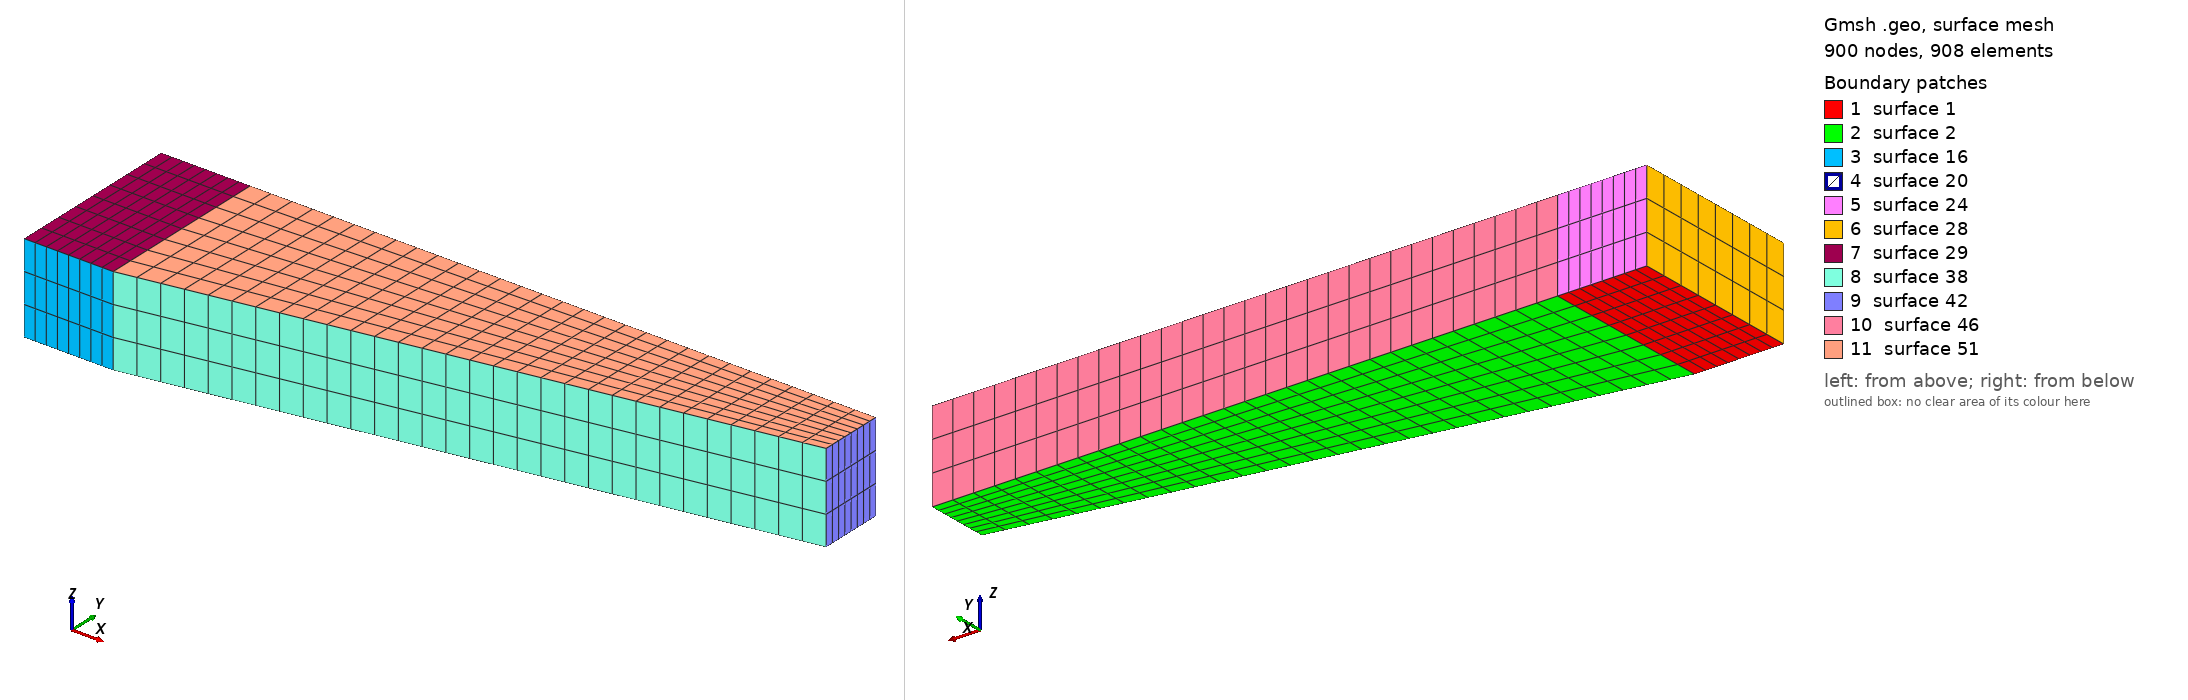

Gmsh geometry script, surface-meshed: 900 nodes, 908 surface elements. Boundary patches (legend numbers): 1 surface 1, 2 surface 2, 3 surface 16, 4 surface 20, 5 surface 24, 6 surface 28, 7 surface 29, 8 surface 38, 9 surface 42, 10 surface 46, 11 surface 51. Left view from above one corner, right view from below the opposite corner. The script declares no physical surfaces, so the legend lists its geometric surfaces. The drawing asked Gmsh for element sizes between 1% and 20% of the model's largest extent; the script's own settings can give other sizes.

=== hca_flare.geo (drawn) ===
SetFactory("Built-in");
Point(1) = {0.0,     0.10645, 0, 0.012};
Point(2) = {0.04988, 0.10645, 0, 0.012};
Point(3) = {0.39988, 0.17000, 0, 0.018};
Point(4) = {0.39988, 0.20625, 0, 0.018};
Point(5) = {0.0,     0.20625, 0, 0.018};
Point(6) = {0.04988, 0.20625, 0, 0.012};
Line(1) = {1,2}; Line(2) = {2,3}; Line(3) = {3,4};
Line(4) = {4,6}; Line(5) = {6,5}; Line(6) = {5,1};
Line(7) = {2,6};
Curve Loop(1) = {1,7,5,6};
Curve Loop(2) = {2,3,4,-7};
Plane Surface(1) = {1};
Plane Surface(2) = {2};
Transfinite Curve {1,3,5,6,7} = 9;
Transfinite Curve {2,4} = 31;
Transfinite Surface {1};
Transfinite Surface {2};
Recombine Surface {1,2};
Extrude {0,0,0.05} { Surface{1,2}; Layers{3}; Recombine; }
